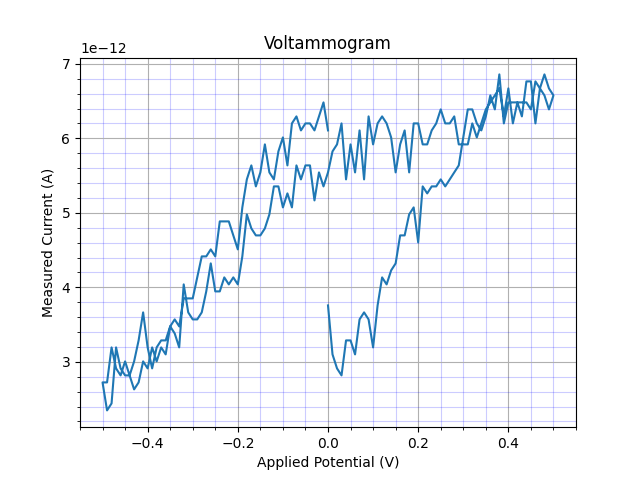

The table this chart was drawn from, first rows:
sep=; 
Applied potential [V]; WE current [A]
0.0; 3.757764e-12
0.01001; 3.1001550000000003e-12
0.02002; 2.9122670000000004e-12
0.03002; 2.818323e-12
0.04003; 3.2880430000000003e-12
0.05004; 3.2880430000000003e-12
0.06005; 3.1001550000000003e-12
0.07005; 3.569875e-12
0.08006; 3.663819e-12
0.09007; 3.569875e-12
0.1001; 3.194099e-12
0.1101; 3.757764e-12
0.1201; 4.13354e-12
0.1301; 4.039596e-12
0.1401; 4.227484e-12
0.1501; 4.3214280000000006e-12
0.1601; 4.697205e-12
0.1701; 4.697205e-12
0.1801; 4.979037e-12
0.1901; 5.072981e-12
0.2002; 4.603261e-12
0.2102; 5.354813e-12
0.2202; 5.260869000000001e-12
0.2302; 5.354813e-12
0.2402; 5.354813e-12
0.2502; 5.448757e-12
0.2602; 5.354813e-12
0.2702; 5.448757e-12
0.2802; 5.542701e-12
0.2902; 5.636646e-12
0.3002; 6.012422e-12
0.3102; 6.388198e-12
0.3202; 6.388198e-12
0.3303; 6.200310000000001e-12
0.3403; 6.1063660000000005e-12
0.3503; 6.294254e-12
0.3603; 6.576087e-12
0.3703; 6.388198e-12
0.3803; 6.857919e-12
0.3903; 6.200310000000001e-12
0.4003; 6.482143e-12
0.4103; 6.482143e-12
0.4203; 6.482143e-12
0.4303; 6.294254e-12
0.4403; 6.763975000000001e-12
0.4503; 6.763975000000001e-12
0.4604; 6.200310000000001e-12
0.4704; 6.670030000000001e-12
0.4804; 6.857919e-12
0.4904; 6.670030000000001e-12
0.5004; 6.576087e-12
0.4904; 6.388198e-12
0.4804; 6.576087e-12
0.4704; 6.670030000000001e-12
0.4604; 6.763975000000001e-12
0.4503; 6.388198e-12
0.4403; 6.482143e-12
0.4303; 6.482143e-12
0.4203; 6.482143e-12
... 142 more rows
